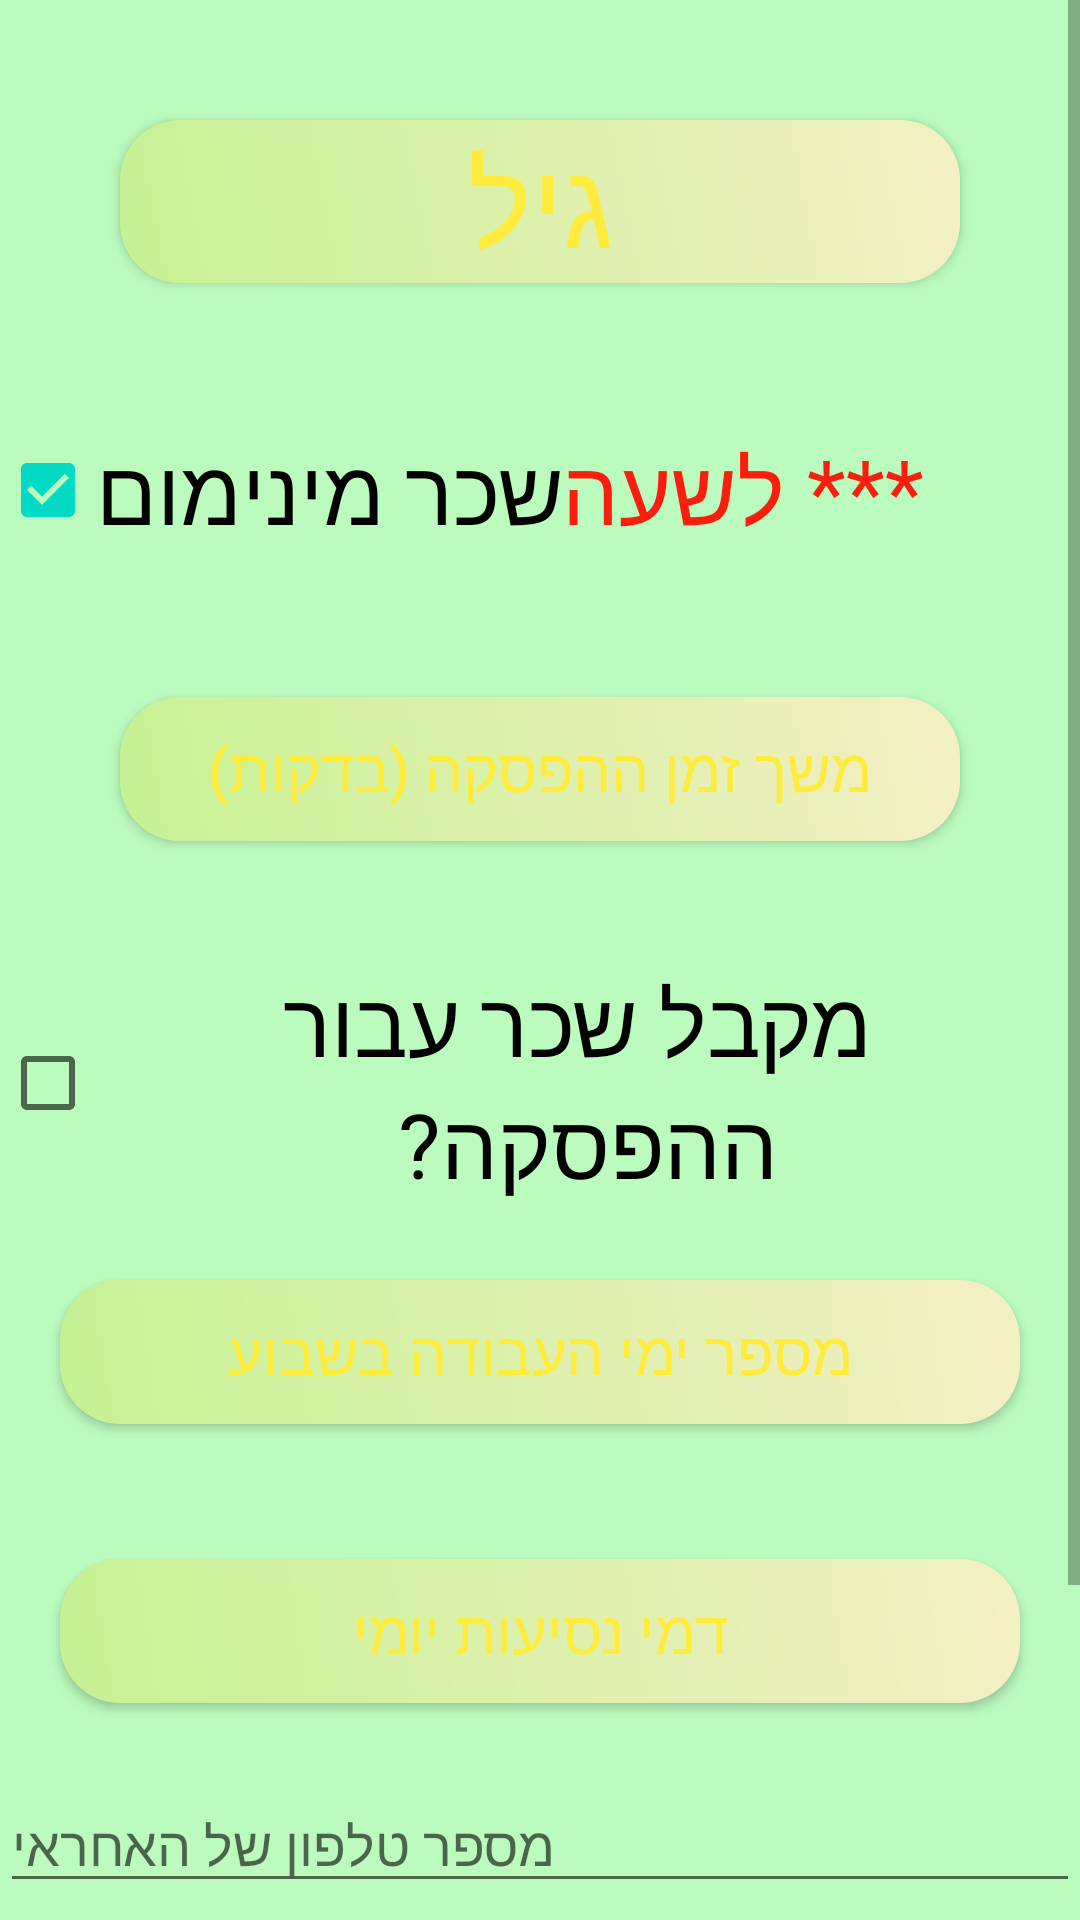

Layout XML and referenced resources for this Android screen:
<!-- AndroidManifest.xml: application theme Theme.HoursWork_Project -->
<!-- res/layout/fragment_definitions.xml -->
<?xml version="1.0" encoding="utf-8"?>
<ScrollView xmlns:android="http://schemas.android.com/apk/res/android"
    xmlns:tools="http://schemas.android.com/tools"
    android:layout_width="match_parent"
    android:layout_height="match_parent"
    android:background="#BBFBBE"
    android:orientation="vertical"
    tools:context=".Definitions">

    <LinearLayout
        android:layout_width="match_parent"
        android:layout_height="match_parent"
        android:orientation="vertical">

    <LinearLayout
        android:layout_width="match_parent"
        android:layout_height="wrap_content"
        android:background="@drawable/customborder">

        <Button
            android:layout_width="match_parent"
            android:layout_height="wrap_content"
            android:id="@+id/btnSelectAge"
            android:text="גיל"
            android:textSize="40sp"
            android:layout_gravity="center"
            android:background="@drawable/rounded_button"
            android:gravity="center"
            android:textColor="#FFEB3B"
            android:layout_margin="40dp"/>

    </LinearLayout>

    <LinearLayout
        android:layout_width="match_parent"
        android:layout_height="wrap_content"
        android:background="@drawable/customborder"
        android:layout_marginTop="5dp">

        <CheckBox
            android:layout_width="wrap_content"
            android:layout_height="wrap_content"
            android:id="@+id/cbMinSalary"
            android:checked="true"
            android:text="שכר מינימום"
            android:textSize="30sp"/>


        <TextView
            android:id="@+id/tvHourlyWage"
            android:layout_width="wrap_content"
            android:layout_height="wrap_content"
            android:layout_marginRight="25dp"
            android:text="*** לשעה"
            android:textColor="#FA1E0E"
            android:textSize="30sp" />


    </LinearLayout>

    <LinearLayout
        android:layout_width="match_parent"
        android:layout_height="wrap_content"
        android:background="@drawable/customborder"
        android:orientation="vertical"
        android:layout_marginTop="5dp">

        <Button
            android:layout_width="match_parent"
            android:layout_height="wrap_content"
            android:id="@+id/btnSelectTimeOfBreak"
            android:text="משך זמן ההפסקה (בדקות)"
            android:textSize="20sp"
            android:background="@drawable/rounded_button"
            android:textColor="#FFEB3B"
            android:layout_margin="40dp"/>


        <CheckBox
            android:layout_width="wrap_content"
            android:layout_height="wrap_content"
            android:id="@+id/cbSalaryOnBreak"
            android:checked="false"
            android:layout_gravity="center"
            android:gravity="center"
            android:text=" מקבל שכר עבור ההפסקה?"
            android:textSize="30sp"/>

    </LinearLayout>


    <LinearLayout
        android:layout_width="match_parent"
        android:layout_height="wrap_content"
        android:background="@drawable/customborder"
        android:orientation="vertical"
        android:layout_marginTop="5dp">

        <Button
            android:layout_width="match_parent"
            android:layout_height="wrap_content"
            android:id="@+id/btnNumOfDaysWorking"
            android:text="מספר ימי העבודה בשבוע"
            android:textSize="20sp"
            android:layout_gravity="center"
            android:background="@drawable/rounded_button"
            android:gravity="center"
            android:textColor="#FFEB3B"
            android:layout_margin="20dp"/>

    </LinearLayout>

        <LinearLayout
            android:layout_width="match_parent"
            android:layout_height="wrap_content"
            android:background="@drawable/customborder"
            android:orientation="vertical"
            android:layout_marginTop="5dp">

            <Button
                android:layout_width="match_parent"
                android:layout_height="wrap_content"
                android:id="@+id/btnNumTravelExpenses"
                android:text="דמי נסיעות יומי"
                android:textSize="20sp"
                android:layout_gravity="center"
                android:background="@drawable/rounded_button"
                android:gravity="center"
                android:textColor="#FFEB3B"
                android:layout_margin="20dp"/>

        </LinearLayout>

    <LinearLayout
        android:layout_width="match_parent"
        android:layout_height="wrap_content"
        android:background="@drawable/customborder"
        android:orientation="vertical"
        android:layout_marginTop="5dp">

        <EditText
            android:id="@+id/phone_number"
            android:layout_width="match_parent"
            android:layout_height="wrap_content"
            android:hint="מספר טלפון של האחראי"
            android:inputType="phone" />

        <CheckBox
            android:id="@+id/send_checkbox"
            android:layout_width="wrap_content"
            android:layout_height="wrap_content"
            android:text="שליחת SMS לאחראי" />



    </LinearLayout>

    <LinearLayout
        android:layout_width="match_parent"
        android:layout_height="wrap_content"
        android:background="@drawable/customborder"
        android:orientation="vertical"
        android:layout_marginTop="5dp">

        <Button
            android:layout_width="match_parent"
            android:layout_height="wrap_content"
            android:id="@+id/btnRestart"
            android:text="לאפס את כל הנתונים"
            android:textSize="20sp"
            android:layout_gravity="center"
            android:backgroundTint="#000000"
            android:gravity="center"
            android:textColor="#FFEB3B"
            android:layout_margin="20dp"/>

    </LinearLayout>

    </LinearLayout>
</ScrollView>
<!-- resources referenced by this layout -->
<resources>
  <!-- drawable rounded_button (drawable) -->
  <?xml version="1.0" encoding="utf-8"?>
  <shape xmlns:android="http://schemas.android.com/apk/res/android"
      android:shape="rectangle">
      <corners android:radius="20dp" />
      <solid android:color="#87F30A"/>
  
      <gradient
          android:angle="45"
          android:startColor="#C6F194"
          android:endColor="#F4F0C5" />
  
  </shape>
  <style name="Theme.HoursWork_Project" parent="Theme.MaterialComponents.DayNight.DarkActionBar">
          
          <item name="colorPrimary">#9BD0E8</item>
          <item name="colorPrimaryVariant">#C5CDFD</item>
          <item name="colorOnPrimary">@color/white</item>
          
          <item name="colorSecondary">@color/teal_200</item>
          <item name="colorSecondaryVariant">@color/teal_700</item>
          <item name="colorOnSecondary">@color/black</item>
          
          <item name="android:statusBarColor" tools:targetApi="l">?attr/colorPrimaryVariant</item>
          
      </style>
  <!-- not gathered from this repository: default colours our renderer supplied (Android Studio template values) -->
  <color name="teal_200">#FF03DAC5</color>
  <color name="teal_700">#FF018786</color>
  <color name="black">#FF000000</color>
  <color name="white">#FFFFFFFF</color>
</resources>
